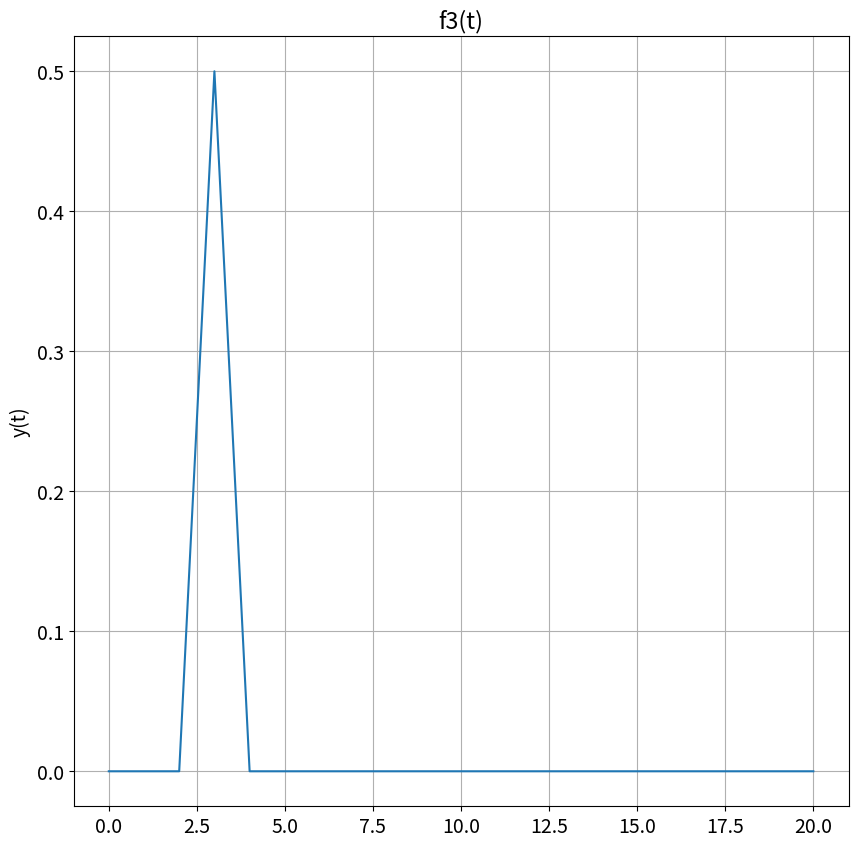
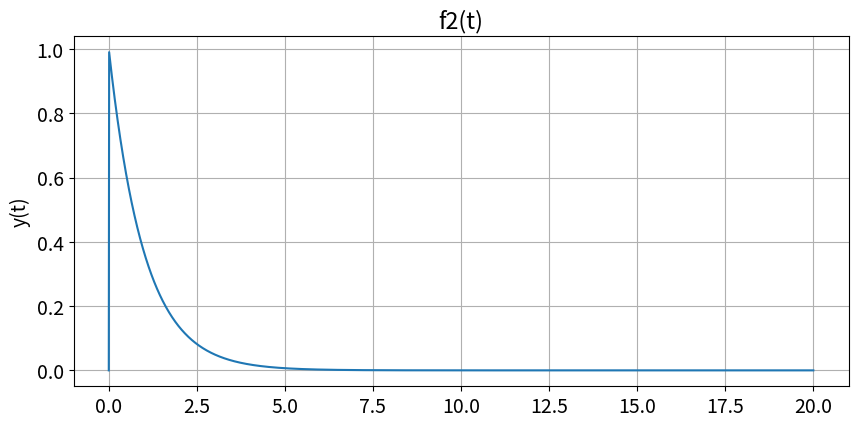
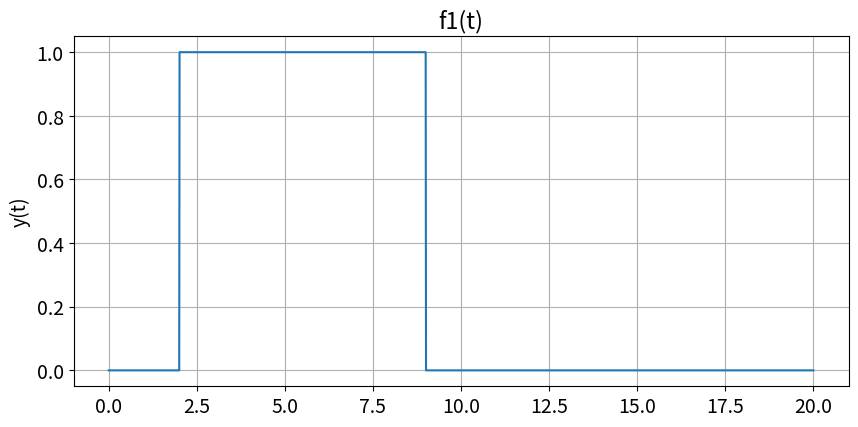
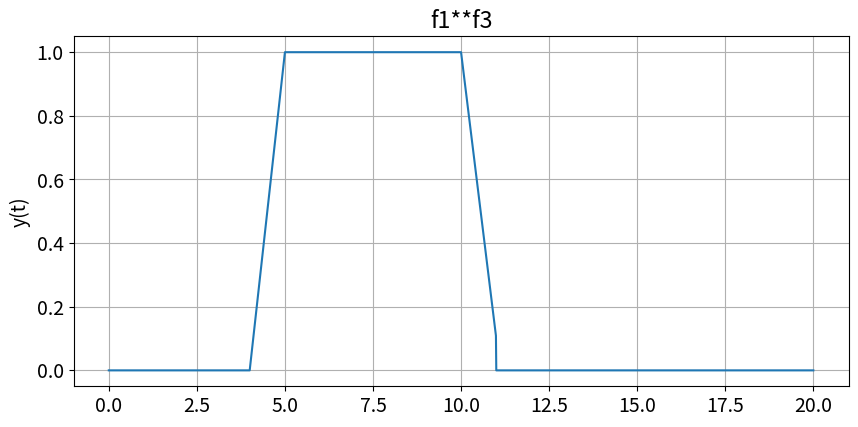
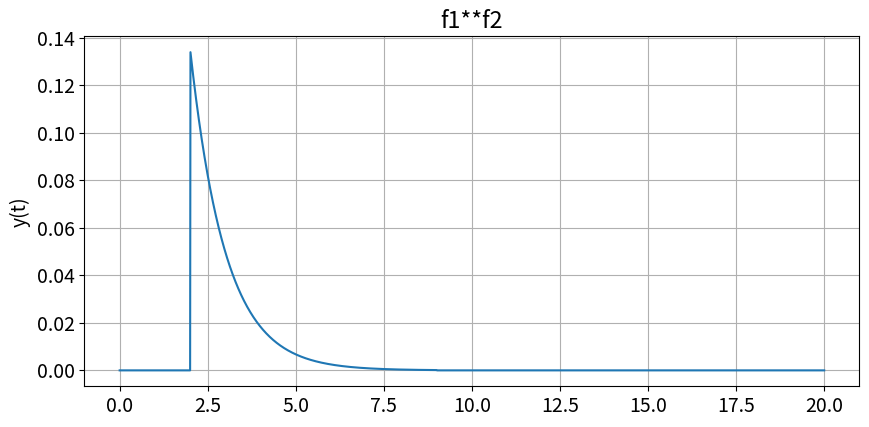
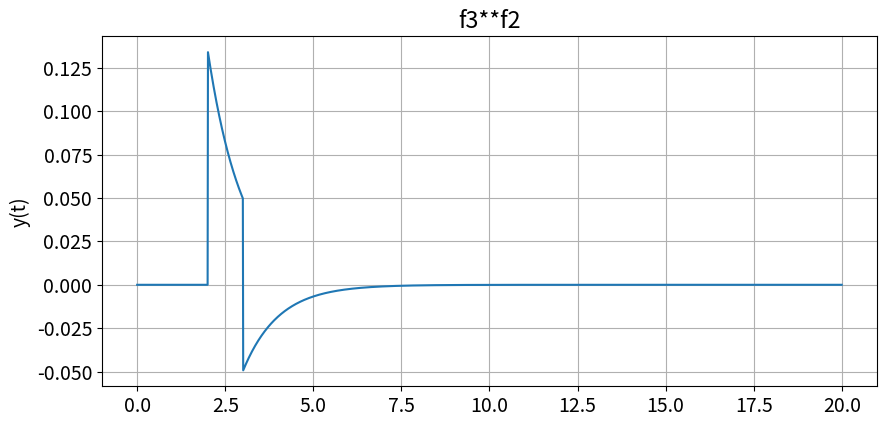

Here is the Python script that generated these plots, in order:
# -*- coding: utf-8 -*-
"""
Created on Tue Jan 31 13:48:16 2023

[redacted]
"""
import numpy as np
import matplotlib.pyplot as plt
import scipy as sc

 

plt.rcParams.update({ 'font.size' :  14})

steps = 1e-2
t = np.arange(0,10+steps, steps)
q=1
n=0
def u(t,v):
    y = np.zeros(t.shape)
    for i in range(len(t)):
        
        t= (1e-2)*i
        if t<0:
            y[i] = 0
        if t > r :
            y[i]=1
    return y

def r(t,r):
    y = np.zeros(t.shape)
    for i in range(len(t)):
        a= (1e-2)*i
        
        if a > r:
            y[i]=a-r
    return y

def two(t):
    y = np.zeros(t.shape)
    for i in range(len(t)):
        c= (1e-2)*i 
        if c < 0:
            
            y[i] = 0
            
        if c > 0:
                
            y[i] = c
        if c>3:
            y[i] = 8
        if c > 6:
            y[i] = 18-2*c
    return y



def f1(t):
    y = np.zeros(t.shape)
    for i in range(len(t)):
        c= (1e-2)*i 
        if c < 0:
            
            y[i]= 0
            
        if c > 0:
           
            y[i] = 0
        if c >2:
            y[i]= 1
        if c >9 :
            y[i]=0
            
    return y

def f2(t):
    y = np.zeros(t.shape)
    for i in range(len(t)):
        c= (1e-2)*i 
        if c<0:
            
            y[i]= 0
        if c>0:
            y[i]= (2.71828)**(-c)
        
    return y

def f3(t):
    y = np.zeros(t.shape)
    for i in range(len(t)):
        c = (1e-2)*i
        if c <0:
            y[i]=0
        if c> 2:
            y[i]= 0.5*c-1
        if c>3:
            y[i]= (2-(0.5*c))
        if c>4:
            y[i] = 0
       
    return y

def p2(t):
    y= np.zeros(t.shape)
    for i in range(len(t)):
        c = (1e-2)*i
        if c>4:
          y[i]= c - 4
        if c>5:
            y[i]= 1
        if c>10:
            y[i]=10-0.9*c
        if c>=11:
            y[i] = 0
            
    return y
    
def p3(t):
    y= np.zeros(t.shape)
    for i in range(len(t)):
        c = (1e-2)*i
        if c>2:
          y[i]= (2.71828)**(-c)
        if c>9:
            y[i] =  0
    return y

def p4(t):
    y= np.zeros(t.shape)
    for i in range(len(t)):
        c = (1e-2)*i
        if c>2:
          y[i]= (2.71828)**(-c)
        if c>3:
            y[i]= -1*(2.71828)**(-c)
    return y



t = np.arange(0, 20 + steps, steps)
y = f3(t)
plt.figure(figsize = (10, 10))
plt.subplot (1, 1, 1)
plt.plot(t, y)
plt.grid()
plt.ylabel('y(t)')
plt.title('f3(t)')

t = np.arange(0, 20 + steps, steps)
y = f2(t)
plt.figure(figsize = (10, 10))
plt.subplot (2, 1, 2)
plt.plot(t, y)
plt.grid()
plt.ylabel('y(t)')
plt.title('f2(t)')

t = np.arange(0, 20 + steps, steps)
y = f1(t)
plt.figure(figsize = (10, 10))
plt.subplot (2, 1, 2)
plt.plot(t, y)
plt.grid()
plt.ylabel('y(t)')
plt.title('f1(t)')

t = np.arange(0, 20 + 0.00001, steps)
y = p2(t)
plt.figure(figsize = (10, 10))
plt.subplot (2, 1, 2)
plt.plot(t, y)
plt.grid()
plt.ylabel('y(t)')
plt.title('f1**f3')

t = np.arange(0, 20 + 0.00001, steps)
y = p3(t)
plt.figure(figsize = (10, 10))
plt.subplot (2, 1, 2)
plt.plot(t, y)
plt.grid()
plt.ylabel('y(t)')
plt.title('f1**f2')

t = np.arange(0, 20 + 0.00001, steps)
y = p4(t)
plt.figure(figsize = (10, 10))
plt.subplot (2, 1, 2)
plt.plot(t, y)
plt.grid()
plt.ylabel('y(t)')
plt.title('f3**f2')